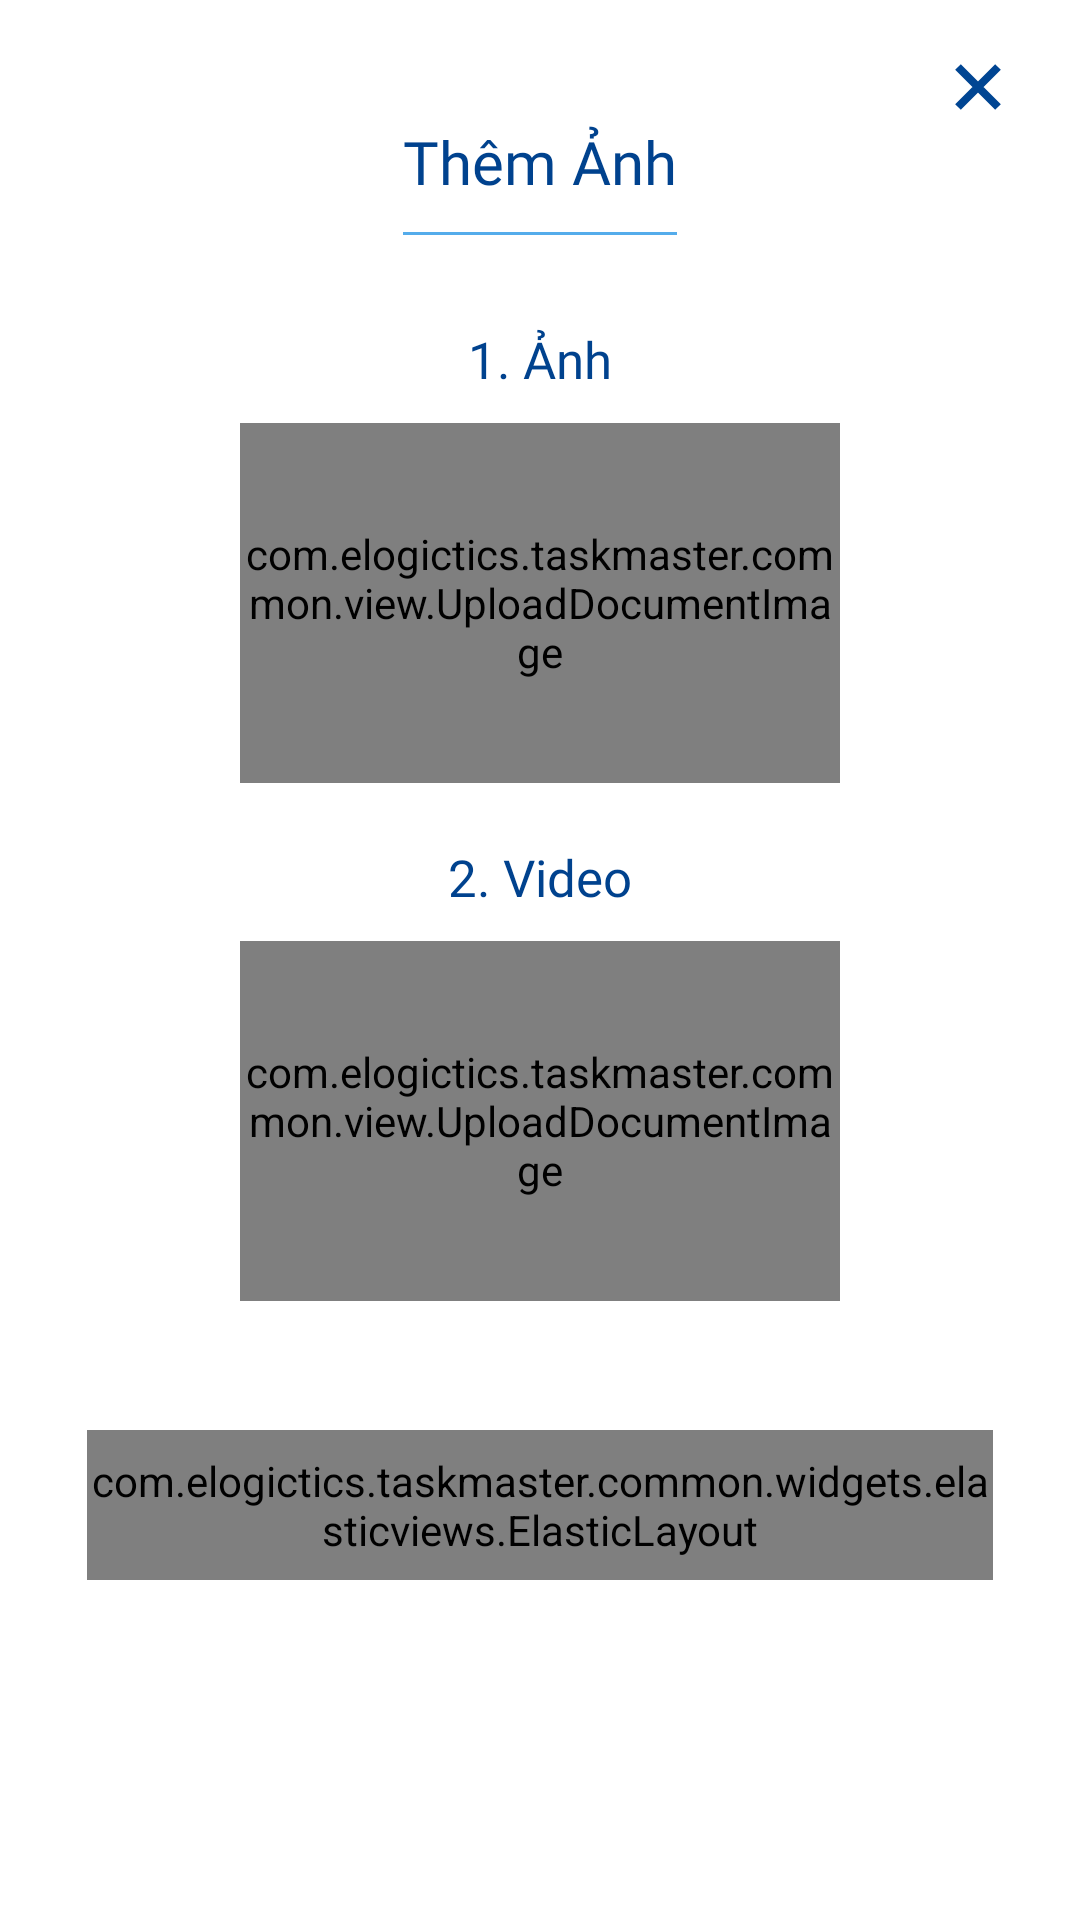

Write the Android layout XML for this screen, with the resource values it uses.
<!-- AndroidManifest.xml: application theme Theme.TaskMaster -->
<!-- res/layout/bottom_sheet_add_image.xml -->
<?xml version="1.0" encoding="utf-8"?>
<androidx.constraintlayout.widget.ConstraintLayout xmlns:android="http://schemas.android.com/apk/res/android"
    android:layout_width="match_parent"
    xmlns:app="http://schemas.android.com/apk/res-auto"
    android:layout_height="wrap_content"
    xmlns:tools="http://schemas.android.com/tools"
    android:background="@drawable/rounded_dialog"
    android:paddingLeft="@dimen/horizontal_margin"
    android:paddingTop="@dimen/vertical_margin"
    android:paddingRight="@dimen/horizontal_margin"
    android:paddingBottom="@dimen/vertical_margin">


    <ImageView
        android:id="@+id/imgClose"
        android:layout_marginHorizontal="5dp"
        android:padding="5dp"
        android:layout_width="wrap_content"
        android:layout_height="wrap_content"
        app:layout_constraintEnd_toEndOf="parent"
        android:src="@drawable/ic_close_dialog"
        tools:ignore="MissingConstraints" />

    <androidx.constraintlayout.widget.Guideline
        android:id="@+id/guideline"
        android:layout_width="wrap_content"
        android:layout_height="wrap_content"
        android:orientation="horizontal"
        app:layout_constraintGuide_percent="0.04"
        app:layout_constraintStart_toStartOf="parent"
        app:layout_constraintTop_toTopOf="parent" />

    <com.google.android.material.textview.MaterialTextView
        android:id="@+id/txtTitle"
        android:fontFamily="@font/roboto_medium"
        android:text="Thêm Ảnh"
        android:layout_width="wrap_content"
        android:layout_height="wrap_content"
        android:gravity="center"
        android:textColor="@color/color_title"
        android:textSize="@dimen/font20_sp"
        app:layout_constraintEnd_toEndOf="parent"
        app:layout_constraintStart_toStartOf="parent"
        app:layout_constraintTop_toBottomOf="@id/guideline"/>

    <View
        android:id="@+id/lineOne"
        app:layout_constraintTop_toBottomOf="@+id/txtTitle"
        android:layout_width="0dp"
        android:layout_height="0.9dp"
        app:layout_constraintStart_toStartOf="@+id/txtTitle"
        app:layout_constraintEnd_toEndOf="@id/txtTitle"
        android:layout_marginVertical="10dp"
        android:background="@color/color_datroi" />

    <LinearLayout
        android:layout_marginTop="10dp"
        app:layout_constraintTop_toBottomOf="@+id/lineOne"
        app:layout_constraintStart_toStartOf="parent"
        app:layout_constraintEnd_toEndOf="parent"
        android:orientation="vertical"
        android:layout_width="match_parent"
        android:layout_height="wrap_content">

        <TextView
            android:id="@+id/tvLabelAnh"
            android:layout_marginTop="10dp"
            android:layout_width="wrap_content"
            android:layout_height="wrap_content"
            android:layout_gravity="center"
            android:padding="10dp"
            android:text="1. Ảnh"
            android:fontFamily="@font/roboto_medium"
            android:textColor="@color/color_title"
            android:textSize="@dimen/font17_sp" />

        <androidx.constraintlayout.widget.ConstraintLayout
            android:layout_width="200dp"
            android:layout_gravity="center"
            android:layout_height="120dp">
            <com.elogictics.taskmaster.common.view.UploadDocumentImage
                android:id="@+id/imgFront"
                android:visibility="visible"
                app:layout_constraintTop_toTopOf="parent"
                app:layout_constraintEnd_toEndOf="parent"
                app:layout_constraintStart_toStartOf="parent"
                app:layout_constraintBottom_toBottomOf="parent"
                android:layout_width="match_parent"
                android:layout_height="match_parent"
                android:background="@drawable/ripple_bg_upload_image"
                app:actionResId="@string/hint_image"
                app:iconResId="@drawable/photo_camera_svgrepo_com" />

            <ImageView
                android:id="@+id/imgView"
                android:visibility="gone"
                app:layout_constraintTop_toTopOf="parent"
                app:layout_constraintEnd_toEndOf="parent"
                app:layout_constraintStart_toStartOf="parent"
                app:layout_constraintBottom_toBottomOf="parent"
                android:layout_width="match_parent"
                android:layout_height="match_parent"/>

            <View
                android:id="@+id/viewBackground"
                android:visibility="gone"
                android:background="@color/transparent_2"
                app:layout_constraintTop_toTopOf="parent"
                app:layout_constraintEnd_toEndOf="parent"
                app:layout_constraintStart_toStartOf="parent"
                app:layout_constraintBottom_toBottomOf="parent"
                android:layout_width="match_parent"
                android:layout_height="match_parent"/>

            <TextView
                android:id="@+id/tvCount"
                android:visibility="gone"
                android:textColor="@color/white"
                android:textSize="35sp"
                android:gravity="center"
                android:layout_width="match_parent"
                android:layout_height="match_parent"/>

            <ImageView
                android:id="@+id/imgCloseImg"
                android:visibility="gone"
                android:layout_marginHorizontal="5dp"
                android:padding="10dp"
                android:layout_width="wrap_content"
                android:layout_height="wrap_content"
                app:layout_constraintEnd_toEndOf="parent"
                android:src="@drawable/ic_close_dialog_while"
                tools:ignore="MissingConstraints" />



        </androidx.constraintlayout.widget.ConstraintLayout>

        <TextView
            android:layout_marginTop="10dp"
            android:layout_width="wrap_content"
            android:layout_height="wrap_content"
            android:layout_gravity="center"
            android:padding="10dp"
            android:text="2. Video"
            android:fontFamily="@font/roboto_medium"
            android:textColor="@color/color_title"
            android:textSize="@dimen/font17_sp" />

        <androidx.constraintlayout.widget.ConstraintLayout
            android:layout_marginBottom="30dp"
            android:layout_width="200dp"
            android:layout_gravity="center"
            android:layout_height="120dp">
            <com.elogictics.taskmaster.common.view.UploadDocumentImage
                android:id="@+id/imgVideo"
                app:layout_constraintTop_toTopOf="parent"
                app:layout_constraintEnd_toEndOf="parent"
                app:layout_constraintStart_toStartOf="parent"
                app:layout_constraintBottom_toBottomOf="parent"
                android:layout_width="match_parent"
                android:layout_gravity="center"
                android:layout_height="match_parent"
                android:background="@drawable/ripple_bg_upload_image"
                app:actionResId="@string/hint_video"
                app:iconResId="@drawable/icon_video" />

            <ImageView
                android:id="@+id/imgViewVideo"
                android:visibility="gone"
                app:layout_constraintTop_toTopOf="parent"
                app:layout_constraintEnd_toEndOf="parent"
                app:layout_constraintStart_toStartOf="parent"
                app:layout_constraintBottom_toBottomOf="parent"
                android:layout_width="match_parent"
                android:layout_height="match_parent"/>

            <View
                android:id="@+id/viewBackgroundVideo"
                android:visibility="gone"
                android:background="@color/transparent_2"
                app:layout_constraintTop_toTopOf="parent"
                app:layout_constraintEnd_toEndOf="parent"
                app:layout_constraintStart_toStartOf="parent"
                app:layout_constraintBottom_toBottomOf="parent"
                android:layout_width="match_parent"
                android:layout_height="match_parent"/>


            <ImageView
                android:id="@+id/imgCloseVideo"
                android:visibility="gone"
                android:layout_marginHorizontal="5dp"
                android:padding="10dp"
                android:layout_width="wrap_content"
                android:layout_height="wrap_content"
                app:layout_constraintEnd_toEndOf="parent"
                android:src="@drawable/ic_close_dialog_while"
                tools:ignore="MissingConstraints" />


        </androidx.constraintlayout.widget.ConstraintLayout>


        <com.elogictics.taskmaster.common.widgets.elasticviews.ElasticLayout
            android:id="@+id/btnSubmit"
            android:layout_width="match_parent"
            android:layout_height="50dp"
            android:layout_margin="13dp"
            android:layout_marginBottom="20dp"
            android:background="@color/md_blue_200"
            app:layout_cornerRadius="5dp"
            app:layout_duration="500"
            app:layout_scale="0.85">
            <TextView
                android:id="@+id/tvSm"
                android:text="Lưu"
                android:textAppearance="?android:attr/textAppearanceLarge"
                android:textColor="@color/white"
                android:fontFamily="@font/roboto_medium"
                android:textSize="@dimen/font17_sp"
                android:layout_gravity="center"
                android:gravity="center"
                android:layout_width="wrap_content"
                android:layout_height="wrap_content"/>
        </com.elogictics.taskmaster.common.widgets.elasticviews.ElasticLayout>

    </LinearLayout>

</androidx.constraintlayout.widget.ConstraintLayout>
<!-- resources referenced by this layout -->
<resources>
  <color name="color_datroi">#54aceb</color>
  <color name="color_title">#00428E</color>
  <color name="md_blue_200">#0091EA</color>
  <color name="transparent_2">#90000000</color>
  <color name="white">#FFFFFFFF</color>
  <dimen name="font17_sp">17sp</dimen>
  <dimen name="font20_sp">20sp</dimen>
  <dimen name="horizontal_margin">16dp</dimen>
  <dimen name="vertical_margin">16dp</dimen>
  <!-- drawable ic_close_dialog (drawable) -->
  <vector xmlns:android="http://schemas.android.com/apk/res/android"
      android:width="16dp"
      android:height="16dp"
      android:viewportWidth="12"
      android:viewportHeight="12">
      <path
          android:pathData="M1,1L11,11M1,11L11,1"
          android:strokeWidth="2"
          android:fillColor="#00000000"
          android:fillType="evenOdd"
          android:strokeColor="#004593"/>
  </vector>
  <!-- drawable ic_close_dialog_while (drawable) -->
  <vector xmlns:android="http://schemas.android.com/apk/res/android"
      android:width="12dp"
      android:height="12dp"
      android:viewportWidth="12"
      android:viewportHeight="12">
      <path
          android:pathData="M1,1L11,11M1,11L11,1"
          android:strokeWidth="2"
          android:fillColor="#00000000"
          android:fillType="evenOdd"
          android:strokeColor="#FFFFFF"/>
  </vector>
  <!-- drawable ripple_bg_upload_image (drawable) -->
  <?xml version="1.0" encoding="utf-8"?>
  <selector xmlns:android="http://schemas.android.com/apk/res/android"
      android:color="?android:colorPrimary">
      <item android:drawable="@drawable/bg_upload_image" />
  
  </selector>
  <string name="hint_image">CHỤP/TẢI ẢNH</string>
  <string name="hint_video">CHỤP/TẢI VIDEO</string>
  <style name="Theme.TaskMaster" parent="Theme.MaterialComponents.DayNight.NoActionBar">
          
          <item name="colorPrimary">@color/purple_500</item>
          <item name="colorPrimaryVariant">@color/custom_info_color</item>
          <item name="colorOnPrimary">@color/white</item>
          
          <item name="colorSecondary">@color/color_button</item>
          <item name="colorSecondaryVariant">@color/teal_700</item>
          <item name="colorOnSecondary">@color/black</item>
          
          <item name="android:statusBarColor">?attr/colorPrimaryVariant</item>
          
      </style>
  <!-- drawable bg_upload_image (drawable) -->
  <?xml version="1.0" encoding="utf-8"?>
  <shape xmlns:android="http://schemas.android.com/apk/res/android"
      android:shape="rectangle">
      <solid android:color="#E3E7F3" />
      <corners android:radius="10dp" />
  </shape>
  <color name="purple_500">#FF6200EE</color>
  <color name="custom_info_color">#2196F3</color>
  <color name="color_button">#0D6EFD</color>
  <color name="teal_700">#FF018786</color>
  <color name="black">#FF000000</color>
</resources>
